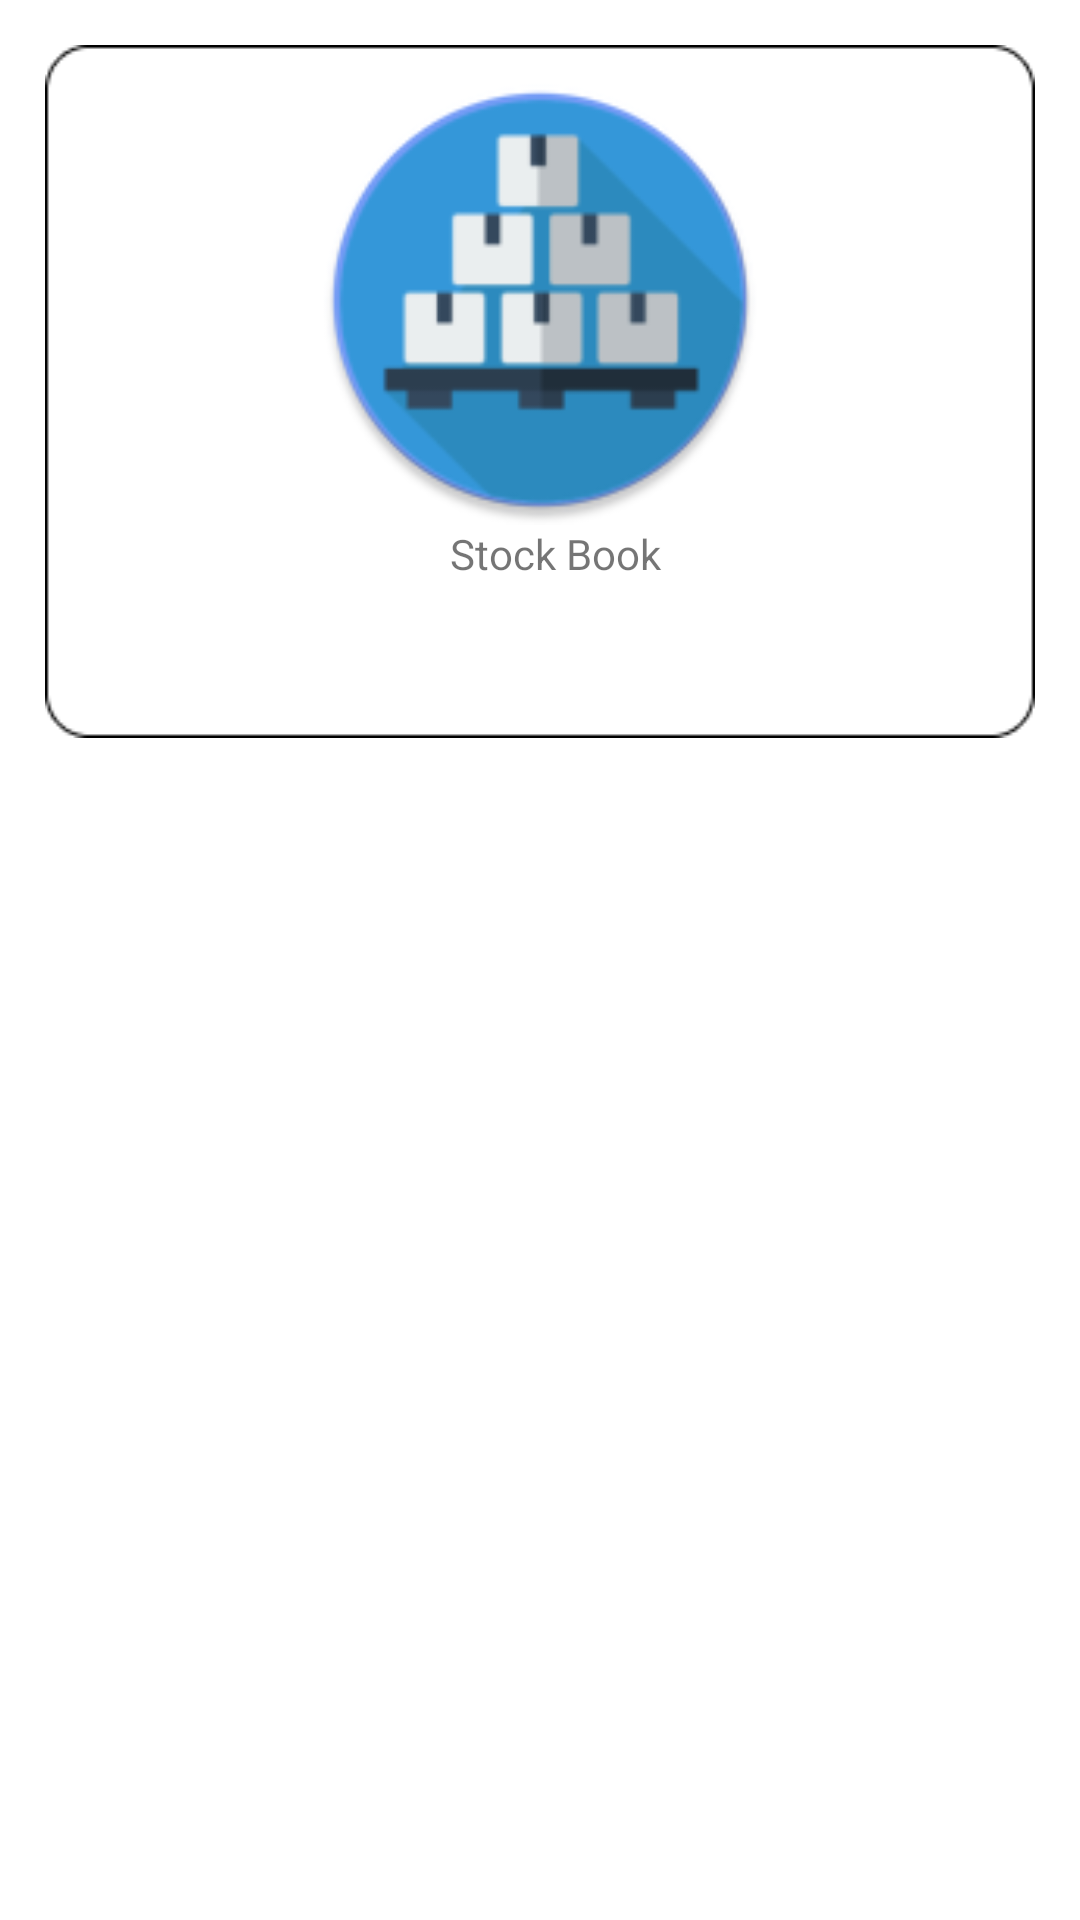

Produce the Android XML layout that renders to this screen, including the resource entries it uses.
<!-- AndroidManifest.xml: application theme Theme.PhonePlusV3 -->
<!-- res/layout/card_item.xml -->
<?xml version="1.0" encoding="utf-8"?>
<LinearLayout
    xmlns:android="http://schemas.android.com/apk/res/android"
    xmlns:app="http://schemas.android.com/apk/res-auto"
    android:layout_width="180dp"
    android:layout_height="180dp"
    android:layout_margin="10dp"
    android:orientation="vertical">

    <LinearLayout
        android:layout_width="match_parent"
        android:layout_height="wrap_content"
        android:layout_marginTop="15dp"
        android:layout_marginStart="15dp"
        android:background="@drawable/rectangle_border"
        android:layout_marginEnd="15dp"
        android:orientation="vertical">

        <ImageView
            android:id="@+id/idIVcourse"
            android:layout_width="match_parent"
            android:layout_height="150dp"
            android:layout_marginTop="10dp"
            android:layout_marginStart="10dp"
            android:layout_marginEnd="10dp"
            android:gravity="center"
            android:src="@mipmap/ic_launcher" />

        <TextView
            android:id="@+id/idTVCourse"
            android:layout_width="match_parent"
            android:layout_height="wrap_content"
            android:text="@string/app_name"
            android:layout_marginStart="10dp"
            android:textAlignment="center" />

    </LinearLayout>

</LinearLayout>
<!-- resources referenced by this layout -->
<resources>
  <!-- drawable rectangle_border: png bitmap (drawable, 1352 bytes) -->
  <!-- mipmap ic_launcher: png bitmap (mipmap-xxhdpi, 10244 bytes) -->
  <string name="app_name">Stock Book</string>
  <style name="Theme.PhonePlusV3" parent="Theme.MaterialComponents.Light.NoActionBar">
          
          <item name="colorPrimary">@color/purple_500</item>
          <item name="colorPrimaryVariant">@color/purple_700</item>
          <item name="colorOnPrimary">@color/white</item>
          
          <item name="colorSecondary">@color/teal_200</item>
          <item name="colorSecondaryVariant">@color/teal_700</item>
          <item name="colorOnSecondary">@color/black</item>
          
          <item name="android:statusBarColor" tools:ignore="NewApi">?attr/colorPrimaryVariant</item>
          
      </style>
  <!-- not gathered from this repository: default colours our renderer supplied (Android Studio template values) -->
  <color name="purple_500">#FF6200EE</color>
  <color name="purple_700">#FF3700B3</color>
  <color name="teal_200">#FF03DAC5</color>
  <color name="teal_700">#FF018786</color>
  <color name="black">#FF000000</color>
  <color name="white">#FFFFFFFF</color>
</resources>
